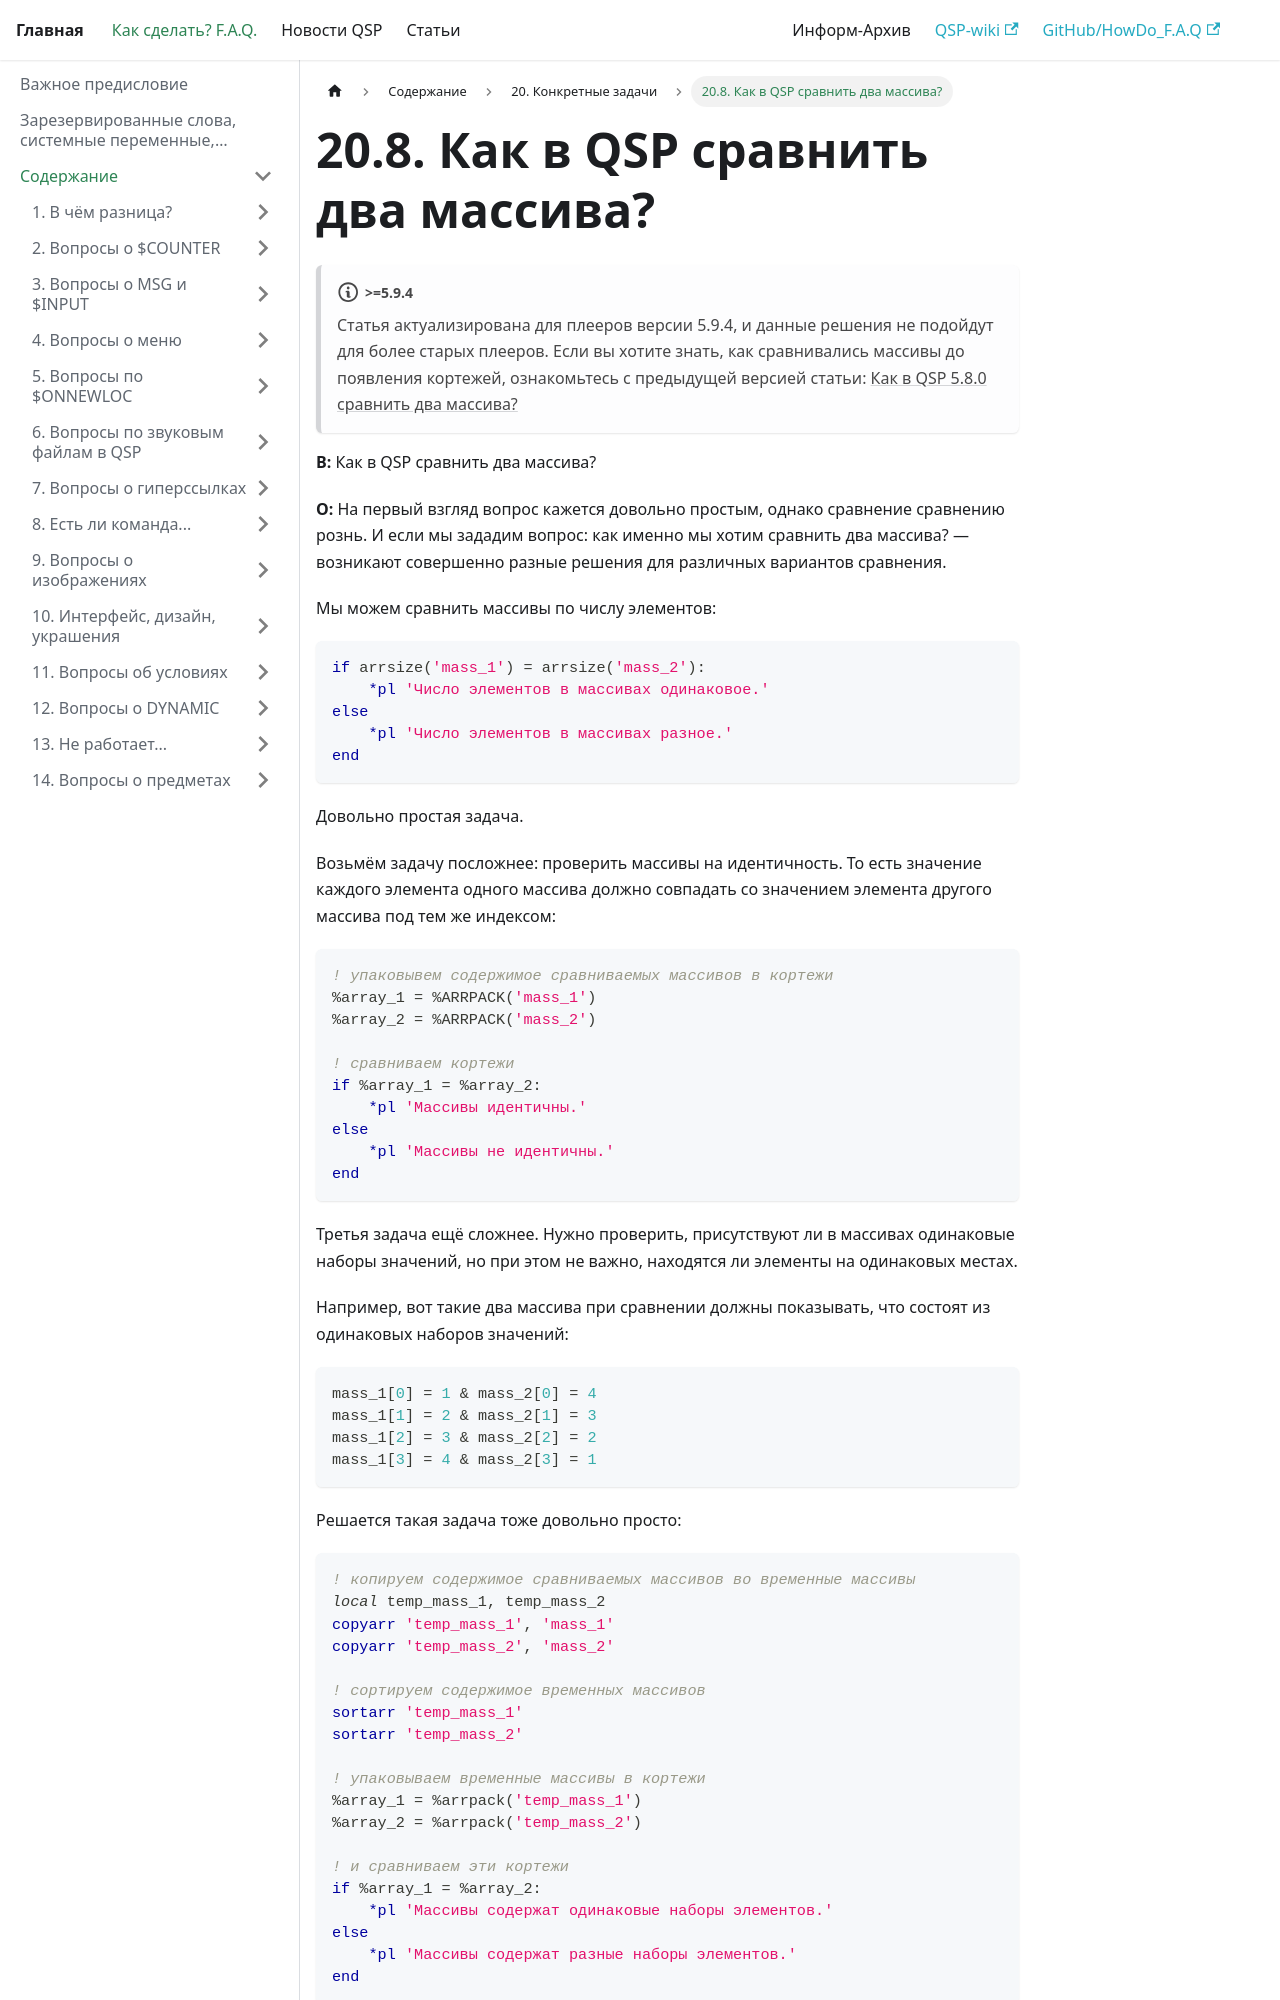

repository: AleksVersus/howdo_faq · page: docs/howdo/contents/concrete_tasks/arrays_comparison/index.html · generator: docusaurus

---
sidebar_position: 8
---

# 20.8. Как в QSP сравнить два массива?

:::note >=5.9.4
Статья актуализирована для плееров версии 5.9.4, и данные решения не подойдут для более старых плееров. Если вы хотите знать, как сравнивались массивы до появления кортежей, ознакомьтесь с предыдущей версией статьи: [Как в QSP 5.8.0 сравнить два массива?](../../../informarch/oldarticles/array_compare.md)
:::

**В:** Как в QSP сравнить два массива?

**О:**
На первый взгляд вопрос кажется довольно простым, однако сравнение сравнению рознь. И если мы зададим вопрос: как именно мы хотим сравнить два массива? — возникают совершенно разные решения для различных вариантов сравнения.

Мы можем сравнить массивы по числу элементов:

```qsp
if arrsize('mass_1') = arrsize('mass_2'):
    *pl 'Число элементов в массивах одинаковое.'
else
    *pl 'Число элементов в массивах разное.'
end
```

Довольно простая задача.

Возьмём задачу посложнее: проверить массивы на идентичность. То есть значение каждого элемента одного массива должно совпадать со значением элемента другого массива под тем же индексом:

```qsp
! упаковывем содержимое сравниваемых массивов в кортежи
%array_1 = %ARRPACK('mass_1')
%array_2 = %ARRPACK('mass_2')

! сравниваем кортежи
if %array_1 = %array_2:
    *pl 'Массивы идентичны.'
else
    *pl 'Массивы не идентичны.'
end
```

Третья задача ещё сложнее. Нужно проверить, присутствуют ли в массивах одинаковые наборы значений, но при этом не важно, находятся ли элементы на одинаковых местах.

Например, вот такие два массива при сравнении должны показывать, что состоят из одинаковых наборов значений:

```qsp
mass_1[0] = 1 & mass_2[0] = 4
mass_1[1] = 2 & mass_2[1] = 3
mass_1[2] = 3 & mass_2[2] = 2
mass_1[3] = 4 & mass_2[3] = 1
```

Решается такая задача тоже довольно просто:

```qsp
! копируем содержимое сравниваемых массивов во временные массивы
local temp_mass_1, temp_mass_2
copyarr 'temp_mass_1', 'mass_1'
copyarr 'temp_mass_2', 'mass_2'

! сортируем содержимое временных массивов
sortarr 'temp_mass_1'
sortarr 'temp_mass_2'

! упаковываем временные массивы в кортежи
%array_1 = %arrpack('temp_mass_1')
%array_2 = %arrpack('temp_mass_2')
